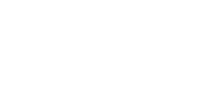
t = 0.00 s
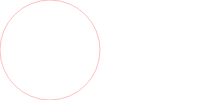
t = 2.50 s
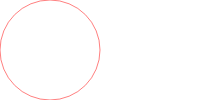
t = 5.00 s
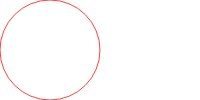
t = 7.50 s
t = 10.00 s: frame unchanged from t = 0.00 s, image omitted

The animated SVG that drew these frames (rendered in a browser with its animation timeline set to each time). Animation: 1 SMIL element (animate=1); frames cover the first 10.00 s.

<svg width="200" height="100" xmlns="http://www.w3.org/2000/svg">
    <circle cx="50" cy="50" r="50" style="fill:white;" stroke="red" >
        <animate
                attributeName="stroke-opacity"
                begin="0s"
                dur="10s"
                from="0"
                to="1"
                repeatCount="2"
                fill = "remove"
        />
    </circle>
</svg>